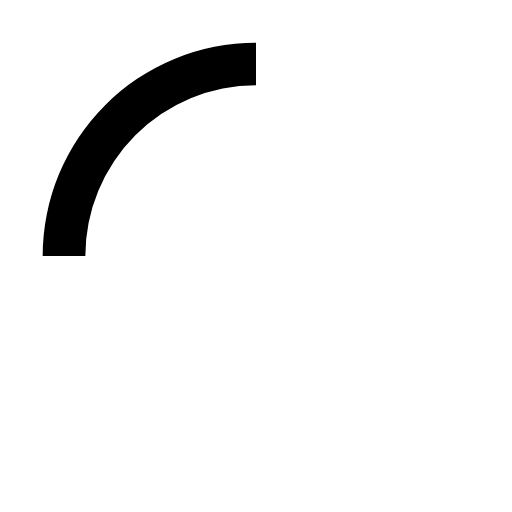
t = 0.00 s
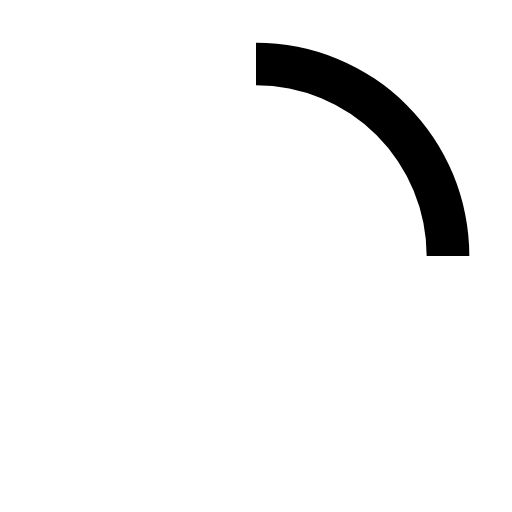
t = 0.50 s
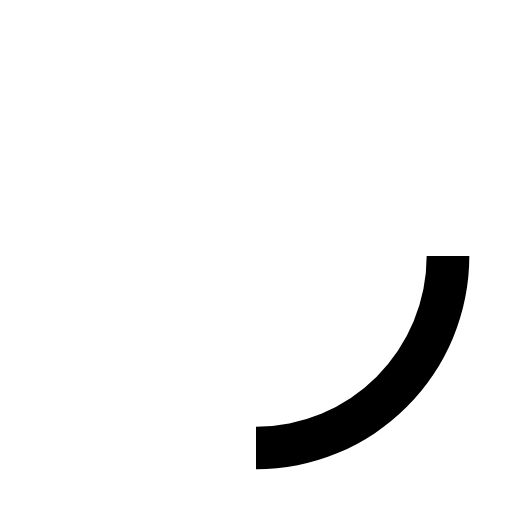
t = 1.00 s
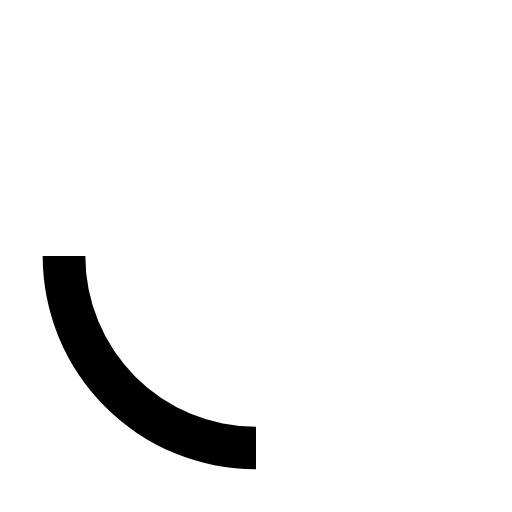
t = 1.50 s

The animated SVG that drew these frames (rendered in a browser with its animation timeline set to each time). Animation: 1 SMIL element (animateTransform=1); one cycle of 2.00 s, repeats indefinitely.

<?xml version="1.0" encoding="UTF-8"?><!DOCTYPE svg PUBLIC "-//W3C//DTD SVG 1.1//EN" "http://www.w3.org/Graphics/SVG/1.1/DTD/svg11.dtd"><svg xmlns="http://www.w3.org/2000/svg" xmlns:xlink="http://www.w3.org/1999/xlink" version="1.1" width="24" height="24" viewBox="0 0 24 24"><path d="M12,4V2A10,10 0 0,0 2,12H4A8,8 0 0,1 12,4Z" fill="#000" >
       
        <animateTransform attributeName="transform"
                          attributeType="XML"
                          type="rotate"
                          from="0 12 12"
                          to="360 12 12"
                          dur="2s"
                          repeatCount="indefinite"/>
        
        </path>
        
</svg>
